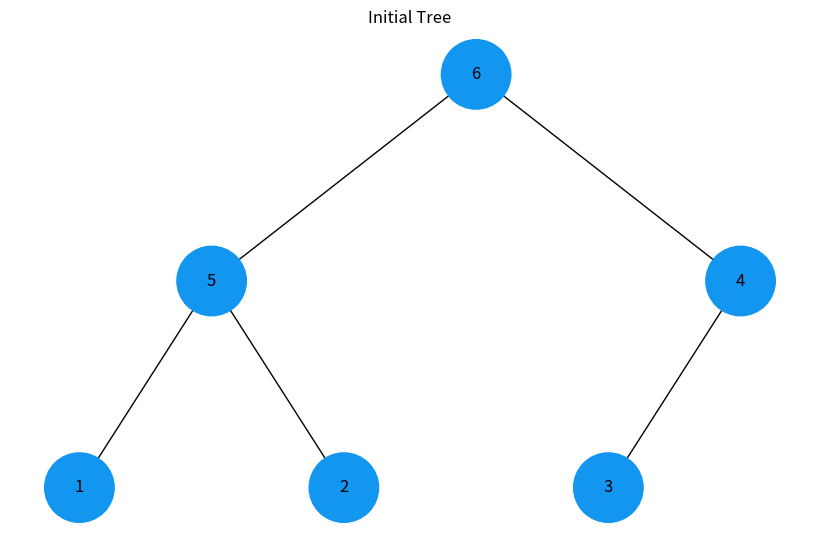
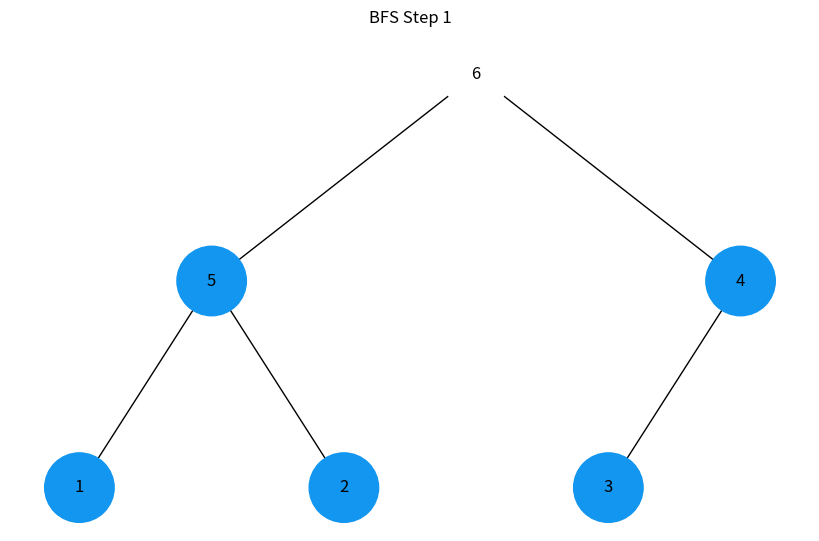
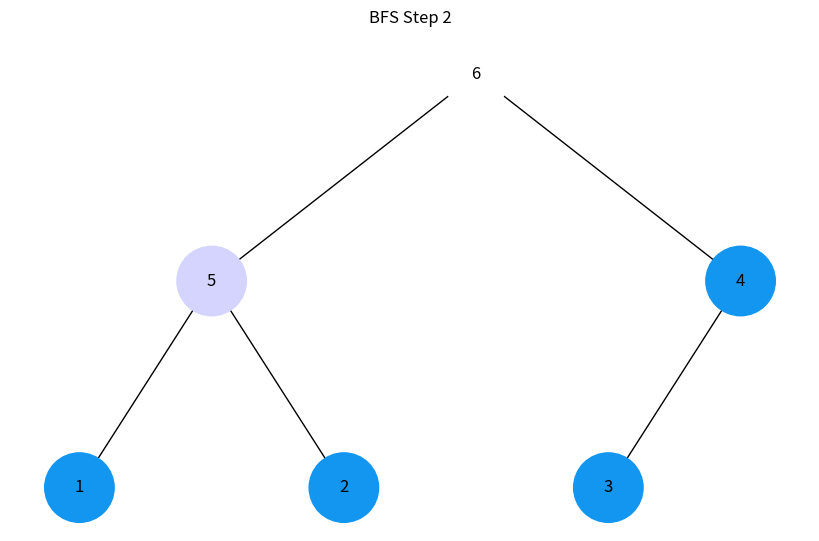
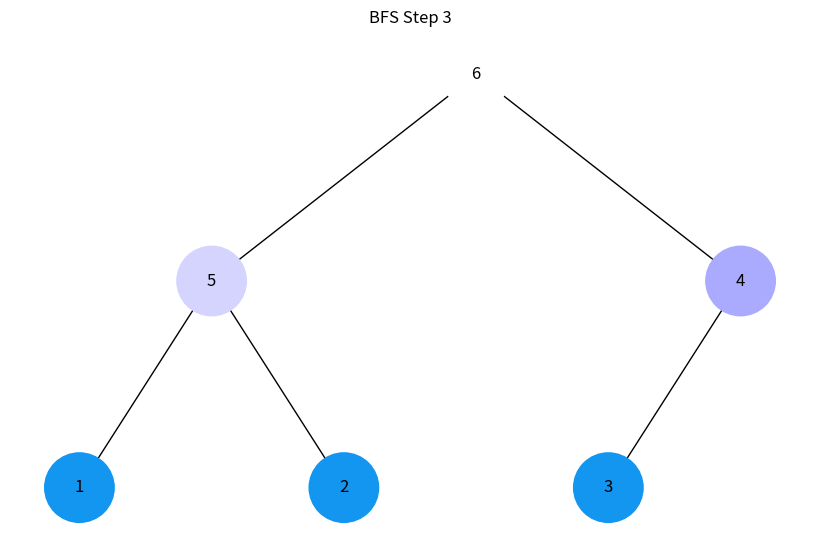
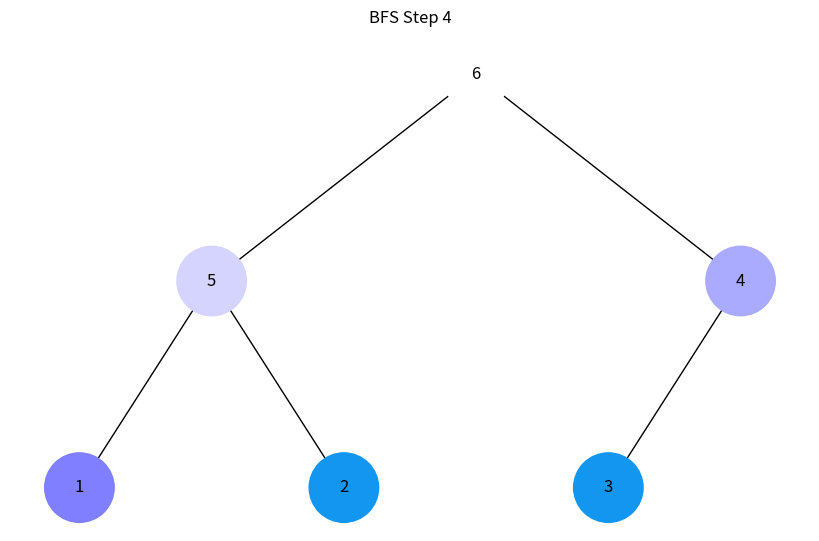
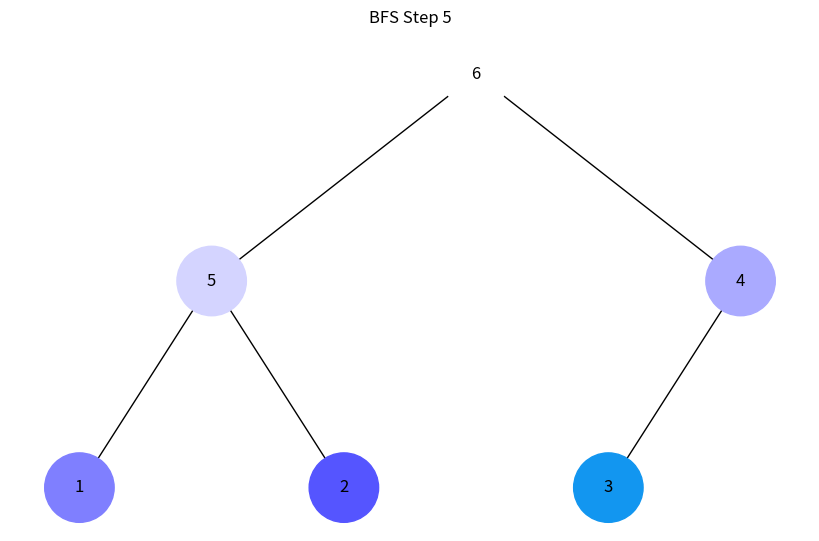
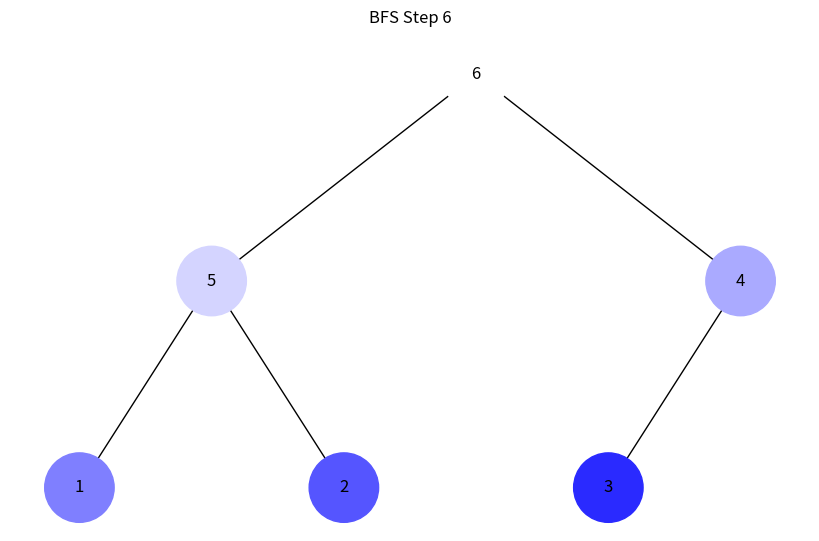
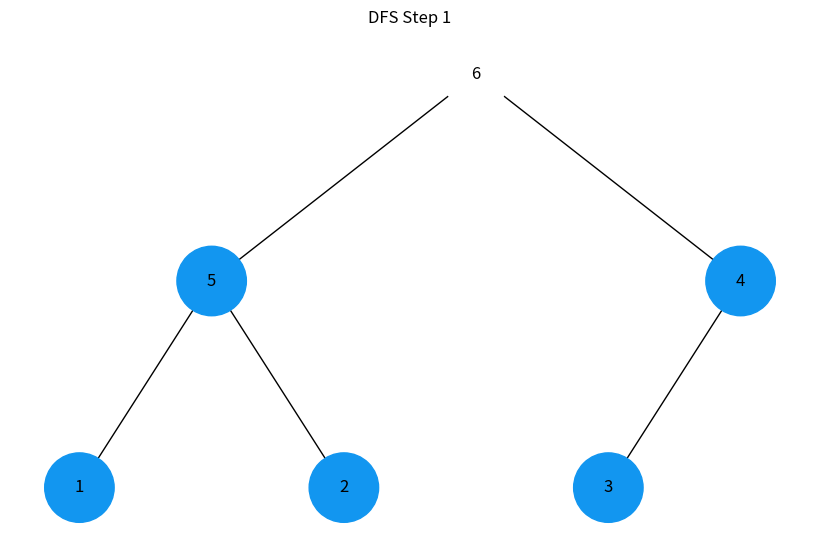
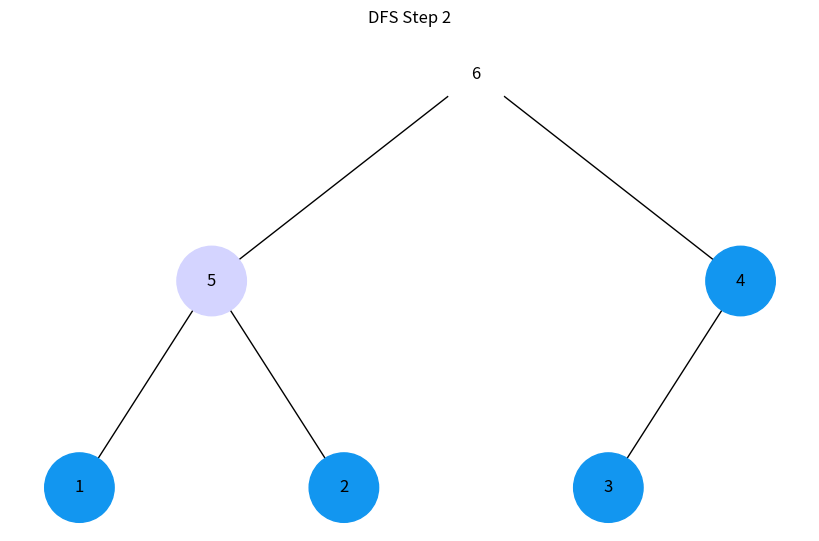
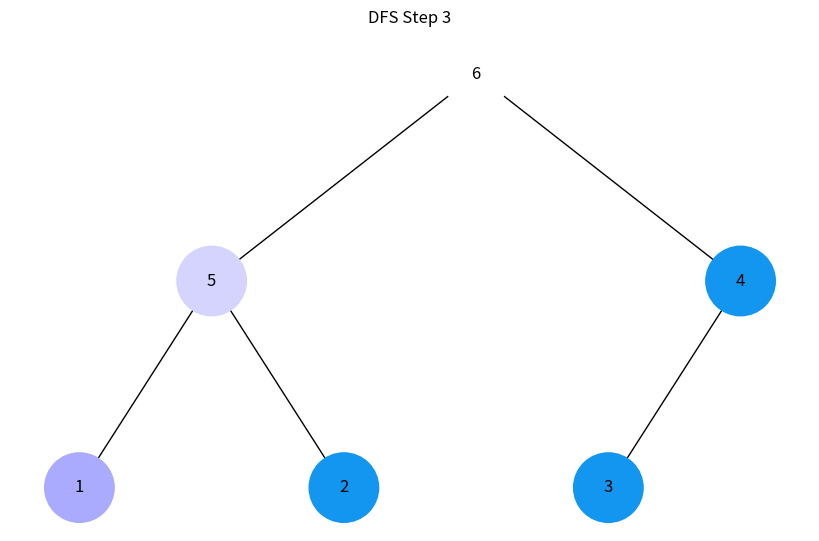
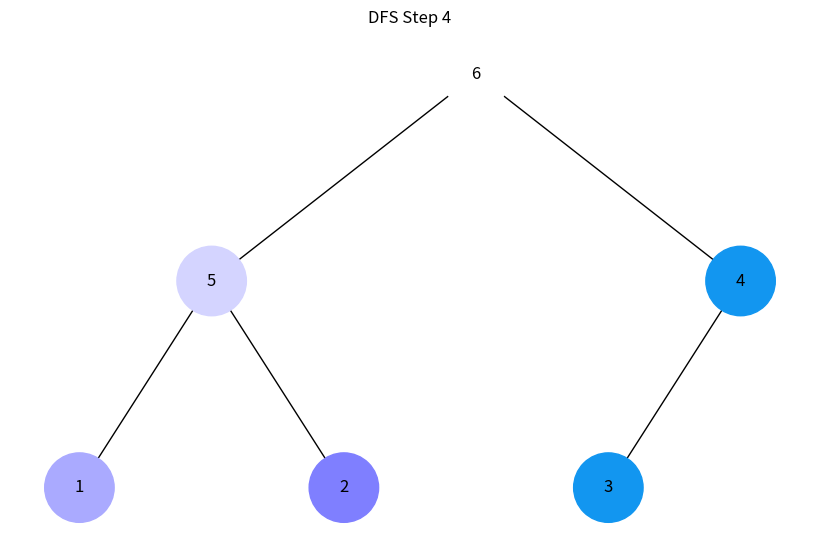
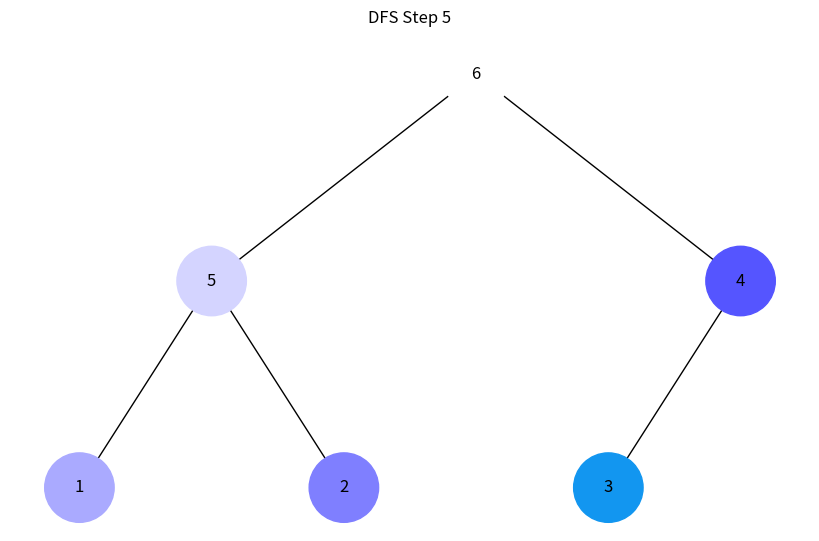
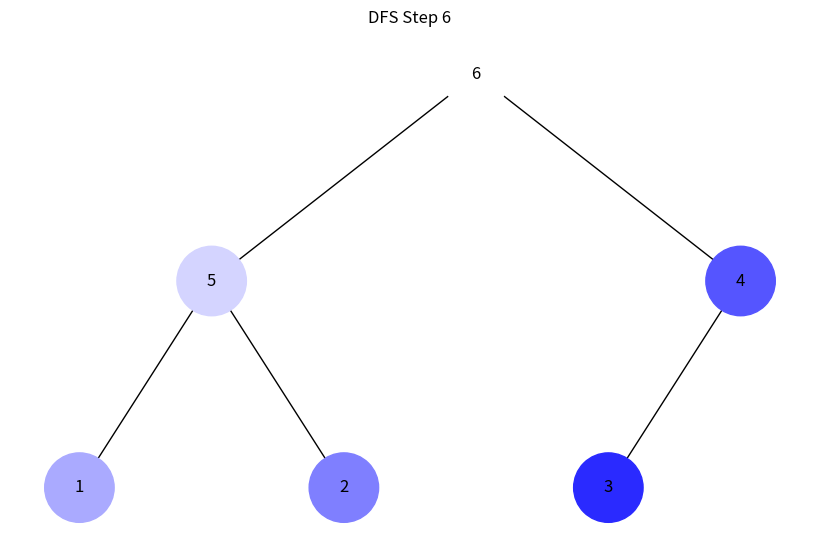

Write Python code to recreate these figures, in order.
import uuid
import networkx as nx
import matplotlib.pyplot as plt

class Node:
    def __init__(self, key, color="#1296F0"):
        self.left = None
        self.right = None
        self.val = key
        self.color = color
        self.id = str(uuid.uuid4())

def add_edges(graph, node, pos, x=0, y=0, layer=1):
    if node is not None:
        graph.add_node(node.id, color=node.color, label=node.val)
        if node.left:
            graph.add_edge(node.id, node.left.id)
            l = x - 1 / 2 ** layer
            pos[node.left.id] = (l, y - 1)
            add_edges(graph, node.left, pos, x=l, y=y - 1, layer=layer + 1)
        if node.right:
            graph.add_edge(node.id, node.right.id)
            r = x + 1 / 2 ** layer
            pos[node.right.id] = (r, y - 1)
            add_edges(graph, node.right, pos, x=r, y=y - 1, layer=layer + 1)
    return graph

def draw_tree(tree_root, title):
    tree = nx.DiGraph()
    pos = {tree_root.id: (0, 0)}
    tree = add_edges(tree, tree_root, pos)

    colors = [node[1]['color'] for node in tree.nodes(data=True)]
    labels = {node[0]: node[1]['label'] for node in tree.nodes(data=True)}

    plt.figure(figsize=(8, 5))
    nx.draw(tree, pos=pos, labels=labels, arrows=False, node_size=2500, node_color=colors)
    plt.title(title)
    plt.show()

def build_heap(array):
    nodes = [Node(val) for val in array]
    for i in range(len(array)//2 - 1, -1, -1):
        heapify(nodes, len(array), i)
    return nodes[0]

def heapify(nodes, n, i):
    largest = i
    left = 2 * i + 1
    right = 2 * i + 2

    if left < n and nodes[left].val > nodes[largest].val:
        largest = left

    if right < n and nodes[right].val > nodes[largest].val:
        largest = right

    if largest != i:
        nodes[i], nodes[largest] = nodes[largest], nodes[i]
        heapify(nodes, n, largest)

    if 2 * i + 1 < n:
        nodes[i].left = nodes[2 * i + 1]

    if 2 * i + 2 < n:
        nodes[i].right = nodes[2 * i + 2]

def generate_colors(num_colors):
    colors = []
    for i in range(num_colors):
        shade = int(255 - (255 / num_colors) * i)
        color = f"#{shade:02x}{shade:02x}FF"
        colors.append(color)
    return colors

def count_nodes(root):
    if root is None:
        return 0
    return 1 + count_nodes(root.left) + count_nodes(root.right)

def bfs(root):
    queue = [root]
    num_nodes = count_nodes(root)
    colors = generate_colors(num_nodes)
    i = 0

    while queue:
        node = queue.pop(0)
        node.color = colors[i]
        i += 1
        if node.left:
            queue.append(node.left)
        if node.right:
            queue.append(node.right)
        draw_tree(root, f"BFS Step {i}")

def dfs(root):
    stack = [root]
    num_nodes = count_nodes(root)
    colors = generate_colors(num_nodes)
    i = 0

    while stack:
        node = stack.pop()
        node.color = colors[i]
        i += 1
        if node.right:
            stack.append(node.right)
        if node.left:
            stack.append(node.left)
        draw_tree(root, f"DFS Step {i}")

def main():
    array = [3, 1, 6, 5, 2, 4]
    root = build_heap(array)
    
    print("Initial Tree:")
    draw_tree(root, "Initial Tree")

    print("Breadth-First Search (BFS):")
    bfs(root)

    print("Depth-First Search (DFS):")
    root = build_heap(array) 
    dfs(root)

if __name__ == "__main__":
    main()
